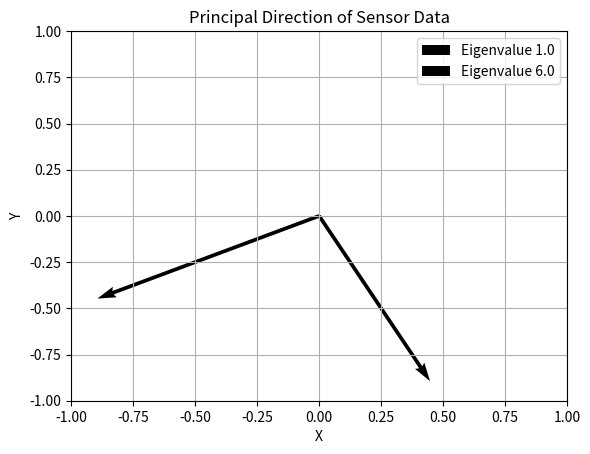

Source code (Python):
#Identify the principal direction of sensor data

import numpy as np
import matplotlib.pyplot as plt

C = np.array([[5, 2],
              [2, 2]])

values, vectors = np.linalg.eigh(C)

print("Covariance Matrix:")
print(C)
print("Eigenvalues:", values)
print("Eigenvectors:")
print(vectors)

index = np.argmax(values)
principal = vectors[:, index]

print("Largest Eigenvalue:", values[index])
print("Principal Eigenvector:", principal)

for i in range(len(values)):
    v = vectors[:, i]
    plt.quiver(0, 0, v[0], v[1],
               angles="xy", scale_units="xy",
               scale=1, label=f"Eigenvalue {values[i]}")

plt.xlim(-1, 1)
plt.ylim(-1, 1)
plt.xlabel("X")
plt.ylabel("Y")
plt.title("Principal Direction of Sensor Data")
plt.grid(True)
plt.legend()
plt.show()
